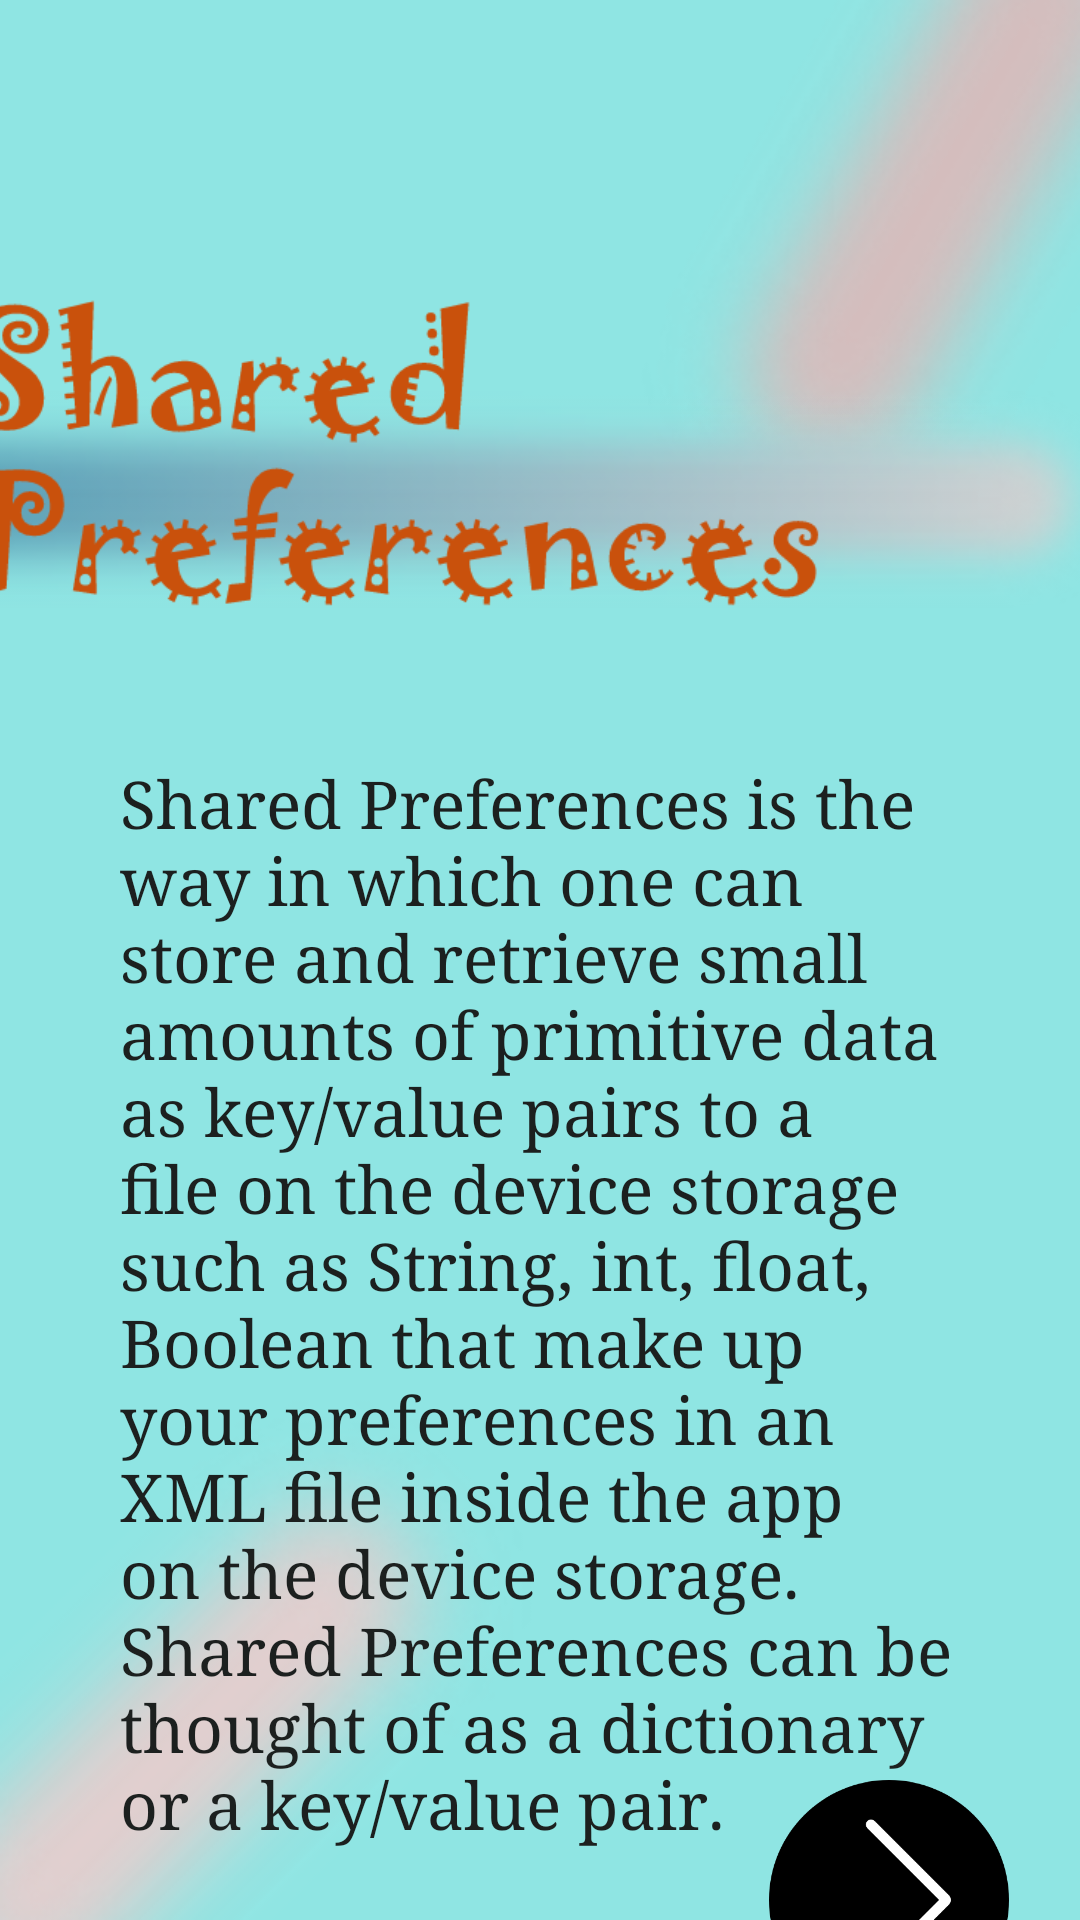

Produce the Android XML layout that renders to this screen, including the resource entries it uses.
<!-- AndroidManifest.xml: application theme Theme.SharedPreference -->
<!-- res/layout/activity_one_time_screen.xml -->
<?xml version="1.0" encoding="utf-8"?>
<androidx.constraintlayout.widget.ConstraintLayout xmlns:android="http://schemas.android.com/apk/res/android"
    xmlns:app="http://schemas.android.com/apk/res-auto"
    xmlns:tools="http://schemas.android.com/tools"
    android:layout_width="match_parent"
    android:layout_height="match_parent"
    android:background="@drawable/onetimebackground"
    tools:context=".OneTimeScreenActivity">

    <ImageView
        android:id="@+id/img_onetime"
        android:layout_width="500dp"
        android:layout_height="202dp"
        android:layout_marginTop="48dp"
        app:layout_constraintEnd_toEndOf="parent"
        app:layout_constraintHorizontal_bias="0.898"
        app:layout_constraintStart_toStartOf="parent"
        app:layout_constraintTop_toTopOf="parent"
        app:srcCompat="@drawable/check" />

    <TextView
        android:id="@+id/tv_otdata"
        android:layout_width="wrap_content"
        android:layout_height="wrap_content"
        android:fontFamily="serif"
        android:paddingLeft="40dp"

        android:paddingRight="40dp"
        android:text="Shared Preferences is the way in which one can store and retrieve small amounts of primitive data as key/value pairs to a file on the device storage such as String, int, float, Boolean that make up your preferences in an XML file inside the app on the device storage. Shared Preferences can be thought of as a dictionary or a key/value pair. "
        android:textAlignment="viewStart"

        android:textColor="#1C201F"
        android:textSize="22sp"

        app:layout_constraintBottom_toBottomOf="parent"
        app:layout_constraintEnd_toEndOf="parent"
        app:layout_constraintHorizontal_bias="0.0"
        app:layout_constraintStart_toStartOf="parent"
        app:layout_constraintTop_toBottomOf="@+id/img_onetime"
        app:layout_constraintVertical_bias="0.108" />

    <ImageView
        android:id="@+id/img_btnnext"
        android:layout_width="80dp"
        android:layout_height="100dp"
        app:layout_constraintBottom_toBottomOf="parent"
        app:layout_constraintEnd_toEndOf="parent"
        app:layout_constraintHorizontal_bias="0.915"
        app:layout_constraintStart_toStartOf="parent"
        app:layout_constraintTop_toBottomOf="@+id/tv_otdata"
        app:layout_constraintVertical_bias="0.428"
        app:srcCompat="@drawable/next" />
</androidx.constraintlayout.widget.ConstraintLayout>
<!-- resources referenced by this layout -->
<resources>
  <!-- drawable check: png bitmap (drawable, 99409 bytes) -->
  <!-- drawable next: png bitmap (drawable, 8825 bytes) -->
  <!-- drawable onetimebackground: png bitmap (drawable, 30413 bytes) -->
  <style name="Theme.SharedPreference" parent="Theme.MaterialComponents.DayNight.DarkActionBar">
          
          <item name="colorPrimary">@color/purple_500</item>
          <item name="colorPrimaryVariant">@color/purple_700</item>
          <item name="colorOnPrimary">@color/white</item>
          
          <item name="colorSecondary">@color/teal_200</item>
          <item name="colorSecondaryVariant">@color/teal_700</item>
          <item name="colorOnSecondary">@color/black</item>
          
          <item name="android:statusBarColor" tools:targetApi="l">?attr/colorPrimaryVariant</item>
          
      </style>
  <!-- not gathered from this repository: default colours our renderer supplied (Android Studio template values) -->
  <color name="purple_500">#FF6200EE</color>
  <color name="purple_700">#FF3700B3</color>
  <color name="teal_200">#FF03DAC5</color>
  <color name="teal_700">#FF018786</color>
  <color name="black">#FF000000</color>
  <color name="white">#FFFFFFFF</color>
</resources>
